The GitHub repository zqswjtu/graduation contains a labelled image folder "dataset" with 6 categories: electric cooker, handbag, instant noodles, milk, shoe, toothbrush. Examples follow, each with its label.

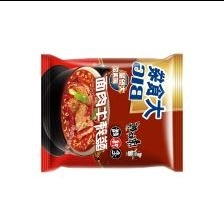
Label: instant noodles

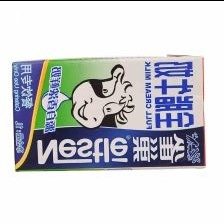
Label: milk

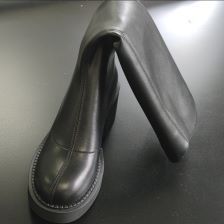
Label: shoe

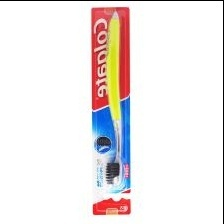
Label: toothbrush

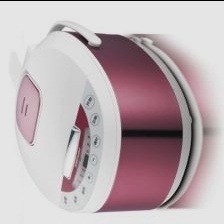
Label: electric cooker

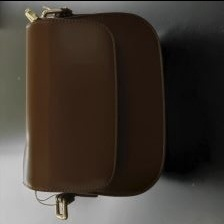
Label: handbag
